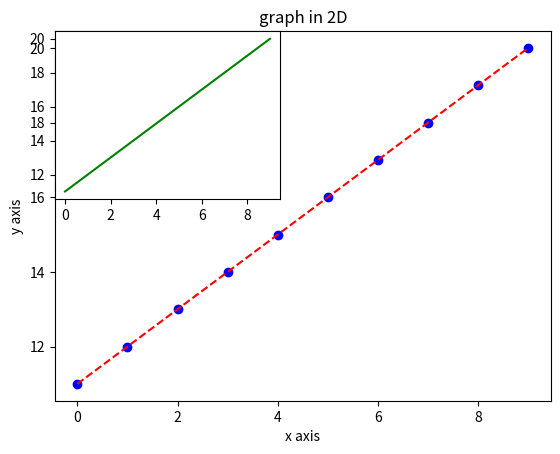

The script that saved this image:
import matplotlib.pyplot as plt
#%matplotlib inline
import numpy as np

x = np.arange(0, 10)
y = np.arange(11, 21)

a = np.arange(40, 50)
b = np.arange(50, 60)

plt.scatter(x, y, c="b")
plt.xlabel("x axis")
plt.ylabel("y axis")
plt.title("graph in 2D")
plt.savefig("text.png")

plt.plot(x,y,"r--")
plt.savefig("text.png")
plt.subplot(2,2,1)
plt.plot(x,y,'g')
plt.show()
